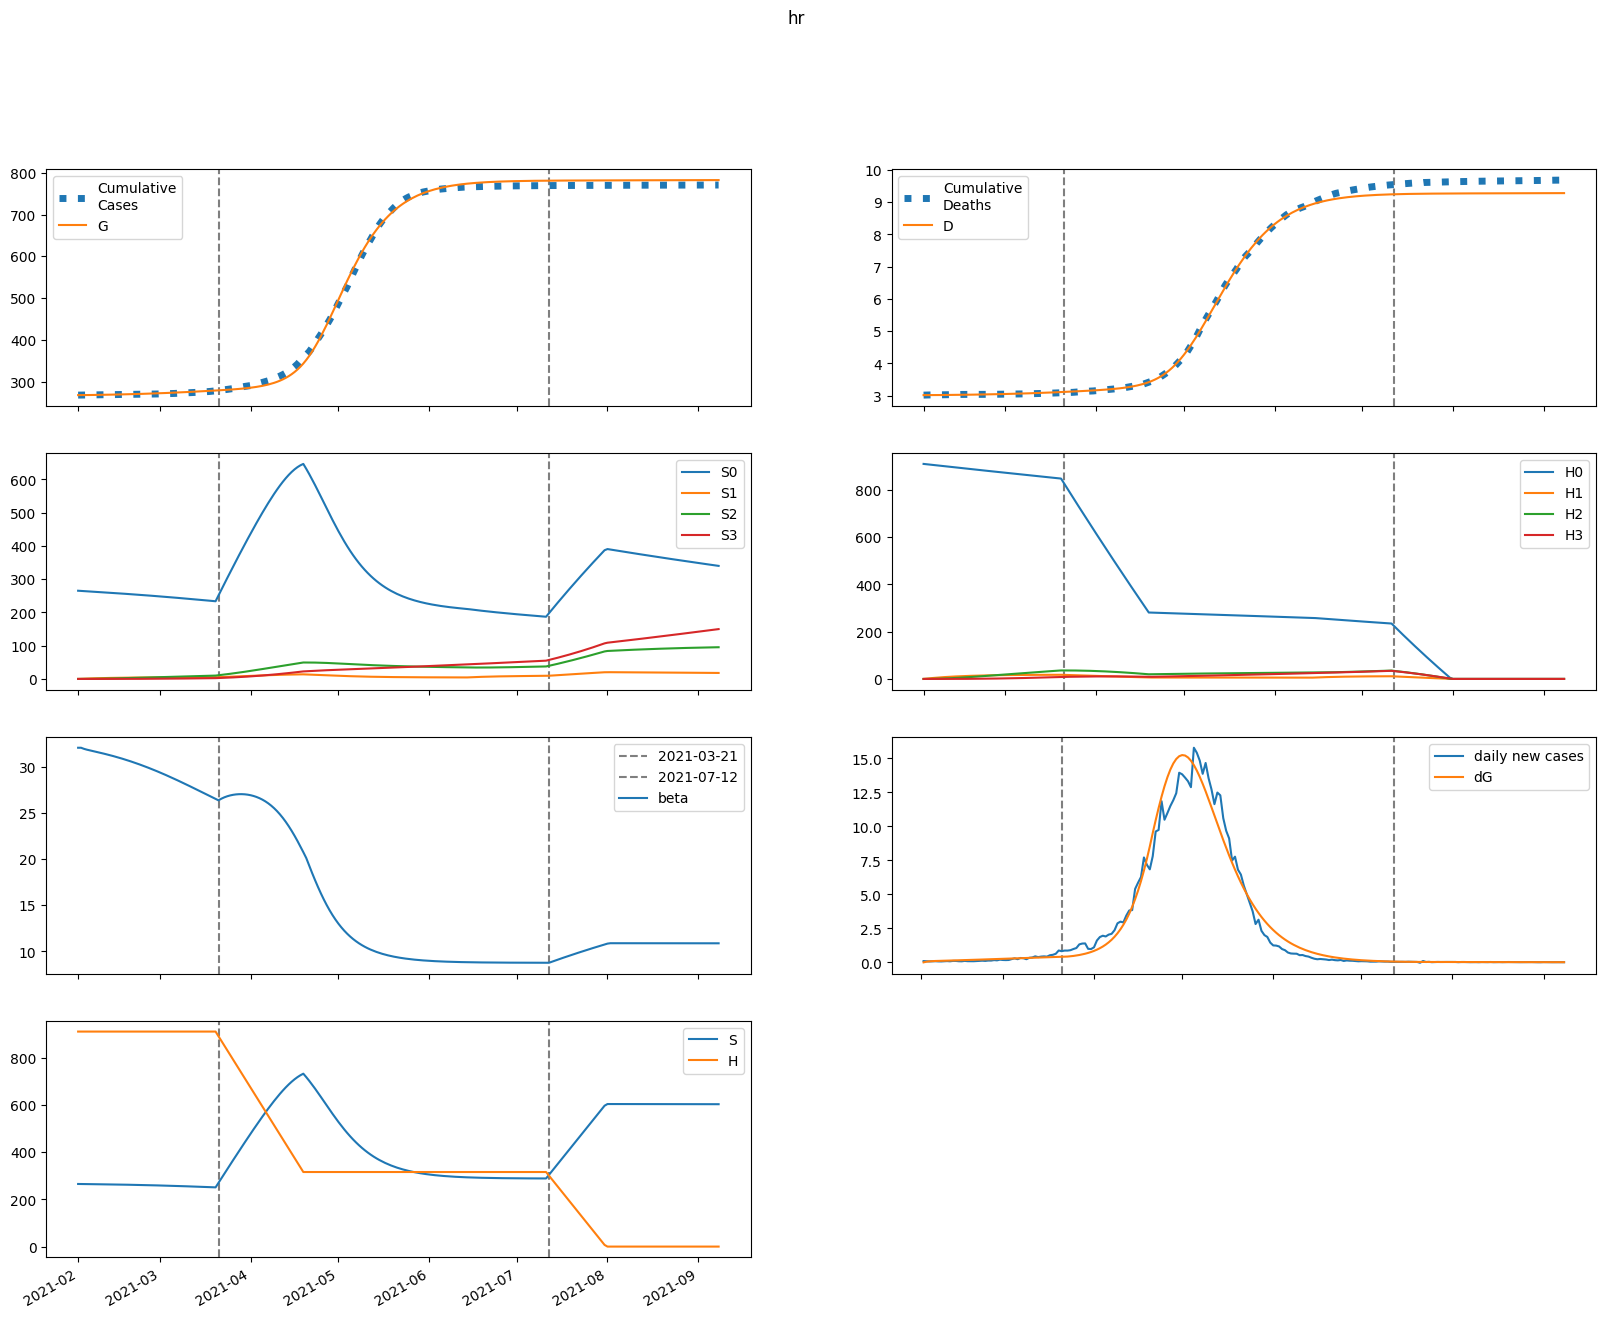

Data behind this chart, as committed beside it:
series, 2021-02-01, 2021-02-02, 2021-02-03, 2021-02-04, 2021-02-05, 2021-02-06, 2021-02-07, 2021-02-08, 2021-02-09, 2021-02-10, 2021-02-11, 2021-02-12, 2021-02-13, 2021-02-14, 2021-02-15, 2021-02-16, 2021-02-17, 2021-02-18, 2021-02-19, 2021-02-20, 2021-02-21, 2021-02-22, 2021-02-23
S, 265179, 264933, 264744, 264580, 264427, 264274, 264120, 263960, 263795, 263624, 263445, 263259, 263065, 262863, 262653, 262435, 262209, 261974, 261730, 261477, 261216, 260945, 260665
E, 0.0, 245.8, 381.4, 461.9, 515.2, 555.1, 588.8, 619.8, 649.9, 680, 710.6, 741.9, 774, 807, 840.9, 875.7, 911.3, 947.8, 985, 1023, 1062, 1101, 1141
I, 657.9, 503.5, 433.4, 406.3, 401.4, 408, 420.9, 437.4, 456.1, 476.2, 497.6, 519.9, 543.1, 567.1, 592, 617.7, 644.1, 671.3, 699.3, 728, 757.4, 787.5, 818.3
A, 74.5, 62.78, 58.35, 57.63, 58.8, 60.97, 63.69, 66.72, 69.96, 73.36, 76.89, 80.55, 84.32, 88.22, 92.23, 96.36, 100.6, 105, 109.5, 114.1, 118.8, 123.7, 128.6
IH, 0.0, 39.09, 63.24, 79.67, 92.06, 102.3, 111.5, 120, 128.3, 136.5, 144.7, 152.9, 161.2, 169.7, 178.4, 187.2, 196.3, 205.6, 215.2, 225, 235.1, 245.4, 256
IN, 115.3, 208.6, 257.1, 284, 301.1, 314, 325.7, 337.3, 349.7, 362.9, 377.2, 392.5, 408.7, 426, 444.1, 463.2, 483.1, 503.9, 525.5, 547.8, 570.9, 594.8, 619.4
D, 3018, 3018, 3018, 3019, 3019, 3020, 3021, 3021, 3022, 3023, 3024, 3025, 3026, 3027, 3029, 3030, 3031, 3033, 3034, 3036, 3037, 3039, 3041
R, 0.0, 33.71, 88.87, 156, 230.4, 310, 393.8, 481.6, 573.3, 669, 768.9, 873.3, 982.3, 1096, 1215, 1339, 1469, 1605, 1746, 1894, 2048, 2208, 2376
G, 267897, 267897, 267945, 268020, 268110, 268211, 268320, 268435, 268556, 268684, 268817, 268956, 269101, 269252, 269410, 269575, 269746, 269925, 270110, 270303, 270503, 270711, 270927
H, 910638, 910638, 910638, 910638, 910638, 910638, 910638, 910638, 910638, 910638, 910638, 910638, 910638, 910638, 910638, 910638, 910638, 910638, 910638, 910638, 910638, 910638, 910638
S0, 265179, 264536, 263951, 263392, 262844, 262298, 261751, 261201, 260646, 260085, 259518, 258946, 258366, 257780, 257187, 256587, 255980, 255366, 254744, 254114, 253477, 252832, 252179
E0, 0.0, 245.8, 381.1, 461.2, 514, 553.3, 586.3, 616.6, 645.8, 675.1, 704.7, 735, 766, 797.9, 830.6, 864.1, 898.4, 933.6, 969.4, 1006, 1043, 1081, 1120
I0, 657.9, 503.5, 433.4, 406.3, 401.2, 407.7, 420.3, 436.4, 454.7, 474.4, 495.2, 516.9, 539.5, 562.8, 586.9, 611.8, 637.3, 663.6, 690.6, 718.3, 746.6, 775.6, 805.2
A0, 74.5, 62.78, 58.35, 57.62, 58.78, 60.93, 63.61, 66.6, 69.79, 73.13, 76.59, 80.16, 83.84, 87.64, 91.54, 95.55, 99.67, 103.9, 108.3, 112.7, 117.3, 122, 126.7
IH0, 0.0, 39.09, 63.24, 79.67, 92.06, 102.3, 111.4, 120, 128.2, 136.3, 144.4, 152.5, 160.7, 169.1, 177.6, 186.3, 195.1, 204.2, 213.5, 223.1, 232.8, 242.9, 253.1
IN0, 115.3, 208.6, 257.1, 284, 301.1, 314, 325.6, 337.1, 349.3, 362.4, 376.5, 391.5, 407.4, 424.3, 442, 460.6, 480, 500.1, 521.1, 542.8, 565.1, 588.2, 612
D0, 3018, 3018, 3018, 3019, 3019, 3020, 3021, 3021, 3022, 3023, 3024, 3025, 3026, 3027, 3029, 3030, 3031, 3033, 3034, 3036, 3037, 3039, 3041
R0, 0.0, 33.71, 88.87, 156, 230.4, 310, 393.8, 481.6, 573.2, 668.8, 768.6, 872.7, 981.4, 1095, 1213, 1337, 1466, 1601, 1741, 1887, 2040, 2199, 2364
G0, 267897, 267897, 267945, 268020, 268110, 268211, 268319, 268434, 268554, 268681, 268813, 268951, 269095, 269245, 269401, 269564, 269733, 269909, 270091, 270281, 270478, 270682, 270894
H0, 910638, 909273, 907909, 906547, 905187, 903829, 902473, 901120, 899768, 898418, 897071, 895725, 894382, 893040, 891700, 890363, 889027, 887694, 886362, 885033, 883705, 882380, 881056
S1, 0.0, 397.4, 765.3, 1106, 1421, 1713, 1983, 2232, 2463, 2677, 2874, 3055, 3223, 3378, 3520, 3652, 3773, 3884, 3985, 4079, 4165, 4243, 4314
E1, 0.0, 0.0, 0.2837, 0.695, 1.187, 1.747, 2.369, 3.05, 3.784, 4.565, 5.389, 6.251, 7.145, 8.068, 9.017, 9.988, 10.98, 11.99, 13.02, 14.06, 15.11, 16.18, 17.25
I1, 0.0, 0.0, 0.0, 0.05554, 0.1786, 0.369, 0.6243, 0.9416, 1.318, 1.749, 2.232, 2.763, 3.338, 3.953, 4.605, 5.289, 6.003, 6.744, 7.508, 8.294, 9.099, 9.922, 10.76
A1, 0.0, 0.0, 0.0, 0.006289, 0.02071, 0.04376, 0.0756, 0.1162, 0.1655, 0.2234, 0.2894, 0.3634, 0.4448, 0.5332, 0.6282, 0.7292, 0.8359, 0.9478, 1.065, 1.186, 1.311, 1.439, 1.572
IH1, 0.0, 0.0, 0.0, 0.0, 0.0033, 0.01342, 0.03337, 0.06555, 0.1118, 0.1736, 0.2519, 0.3474, 0.4604, 0.5908, 0.7386, 0.9033, 1.084, 1.281, 1.493, 1.719, 1.958, 2.21, 2.473
IN1, 0.0, 0.0, 0.0, 0.0, 0.009735, 0.03918, 0.09639, 0.1874, 0.3167, 0.4873, 0.7009, 0.9585, 1.26, 1.605, 1.992, 2.419, 2.885, 3.387, 3.923, 4.491, 5.088, 5.713, 6.362
D1, 0.0, 0.0, 0.0, 0.0, 0.0, 2.339038394021047e-05, 0.0001185, 0.0003551, 0.0008196, 0.001612, 0.002843, 0.004628, 0.007091, 0.01035, 0.01454, 0.01978, 0.02618, 0.03386, 0.04294, 0.05352, 0.0657, 0.07958, 0.09524
R1, 0.0, 0.0, 0.0, 0.0, 0.0009893, 0.006567, 0.02281, 0.05777, 0.121, 0.2232, 0.3756, 0.5902, 0.8789, 1.254, 1.727, 2.309, 3.012, 3.846, 4.821, 5.946, 7.231, 8.682, 10.31
G1, 0.0, 0.0, 0.0, 0.05554, 0.1916, 0.424, 0.7659, 1.23, 1.827, 2.567, 3.461, 4.516, 5.74, 7.138, 8.718, 10.48, 12.44, 14.59, 16.93, 19.48, 22.23, 25.19, 28.36
H1, 0.0, 1366, 2632, 3806, 4894, 5902, 6836, 7702, 8503, 9246, 9933, 10569, 11158, 11702, 12206, 12672, 13102, 13500, 13867, 14206, 14519, 14807, 15073
S2, 0.0, 0.0, 28.37, 82.65, 160.6, 260.1, 379.2, 516.2, 669.3, 837, 1018, 1211, 1414, 1627, 1848, 2077, 2312, 2553, 2799, 3049, 3303, 3559, 3818
E2, 0.0, 0.0, 0.0, 0.006138, 0.02163, 0.04929, 0.09185, 0.152, 0.232, 0.3342, 0.4605, 0.6125, 0.7919, 1, 1.238, 1.508, 1.81, 2.146, 2.515, 2.92, 3.361, 3.838, 4.352
I2, 0.0, 0.0, 0.0, 0.0, 0.001202, 0.005154, 0.01359, 0.02838, 0.05147, 0.08481, 0.1303, 0.1899, 0.2652, 0.358, 0.4698, 0.6019, 0.7559, 0.9328, 1.134, 1.36, 1.613, 1.892, 2.199
A2, 0.0, 0.0, 0.0, 0.0, 0.0001361, 0.0005942, 0.001593, 0.003379, 0.006216, 0.01038, 0.01616, 0.02382, 0.03365, 0.04591, 0.06086, 0.07874, 0.09978, 0.1242, 0.1522, 0.184, 0.2198, 0.2598, 0.304
IH2, 0.0, 0.0, 0.0, 0.0, 0.0, 7.139850341610268e-05, 0.0003671, 0.001121, 0.002642, 0.00531, 0.009566, 0.0159, 0.02484, 0.03693, 0.05276, 0.07289, 0.0979, 0.1284, 0.1649, 0.2079, 0.2581, 0.3158, 0.3817
IN2, 0.0, 0.0, 0.0, 0.0, 0.0, 0.0002106, 0.001074, 0.003252, 0.007606, 0.01518, 0.02715, 0.04481, 0.06955, 0.1028, 0.1459, 0.2004, 0.2677, 0.3492, 0.4461, 0.5598, 0.6914, 0.8422, 1.013
D2, 0.0, 0.0, 0.0, 0.0, 0.0, 0.0, 5.060418104061321e-07, 3.108210405906677e-06, 1.1051029472555843e-05, 2.9775413196206016e-05, 6.741300499454656e-05, 0.0001352, 0.0002479, 0.0004239, 0.0006857, 0.00106, 0.001576, 0.00227, 0.00318, 0.004348, 0.005822, 0.007651, 0.00989
R2, 0.0, 0.0, 0.0, 0.0, 0.0, 2.140338483115657e-05, 0.0001651, 0.0006721, 0.001981, 0.00478, 0.01005, 0.01912, 0.03364, 0.05569, 0.0877, 0.1325, 0.1934, 0.2739, 0.378, 0.5102, 0.6751, 0.8778, 1.124
G2, 0.0, 0.0, 0.0, 0.0, 0.001202, 0.005436, 0.01508, 0.03306, 0.06281, 0.1082, 0.1737, 0.2638, 0.3837, 0.5387, 0.7345, 0.9769, 1.272, 1.627, 2.047, 2.539, 3.111, 3.769, 4.52
H2, 0.0, 0.0, 97.57, 284.4, 552.9, 895.9, 1307, 1780, 2309, 2888, 3514, 4182, 4887, 5626, 6395, 7191, 8010, 8851, 9710, 10584, 11473, 12374, 13284
S3, 0.0, 0.0, 0.0, 0.3376, 1.321, 3.233, 6.328, 10.84, 16.98, 24.95, 34.91, 47.02, 61.42, 78.24, 97.59, 119.6, 144.3, 171.7, 202.1, 235.4, 271.6, 310.9, 353.1
E3, 0.0, 0.0, 0.0, 0.0, 3.92914569188478e-05, 0.0001829, 0.0005216, 0.001172, 0.002275, 0.003994, 0.006514, 0.01004, 0.0148, 0.02102, 0.02898, 0.03894, 0.05121, 0.06607, 0.08386, 0.1049, 0.1296, 0.1582, 0.1911
I3, 0.0, 0.0, 0.0, 0.0, 0.0, 7.691470265712801e-06, 4.169036081479519e-05, 0.000134, 0.000332, 0.0006994, 0.001317, 0.002283, 0.003713, 0.005738, 0.008507, 0.01218, 0.01695, 0.02299, 0.03053, 0.03978, 0.05098, 0.06438, 0.08023
A3, 0.0, 0.0, 0.0, 0.0, 0.0, 8.709598583336803e-07, 4.788306555864072e-06, 1.5597459165879543e-05, 3.912155102098155e-05, 8.339252534687419e-05, 0.0001588, 0.0002782, 0.000457, 0.0007131, 0.001067, 0.001542, 0.002162, 0.002957, 0.003957, 0.005193, 0.006702, 0.00852, 0.01069
IH3, 0.0, 0.0, 0.0, 0.0, 0.0, 0.0, 4.570306397735744e-07, 2.8668707875014643e-06, 1.0407080983424484e-05, 2.8597616393678995e-05, 6.59352279715582e-05, 0.0001345, 0.0002503, 0.000434, 0.0007109, 0.001111, 0.001671, 0.002432, 0.003439, 0.004746, 0.00641, 0.008494, 0.01107
IN3, 0.0, 0.0, 0.0, 0.0, 0.0, 0.0, 1.3481755118782007e-06, 8.398620877489112e-06, 3.0286942931147145e-05, 8.269889482270102e-05, 0.0001895, 0.0003842, 0.0007111, 0.001226, 0.001998, 0.003108, 0.004651, 0.006734, 0.00948, 0.01302, 0.01751, 0.02311, 0.02999
D3, 0.0, 0.0, 0.0, 0.0, 0.0, 0.0, 0.0, 3.239236136564902e-09, 2.3558380293590775e-08, 9.731928353274196e-08, 3.000068593327354e-07, 7.673273287523121e-07, 1.7203838526176934e-06, 3.4943843816889596e-06, 6.570299795296198e-06, 1.1608910244323161e-05, 1.9486724691407987e-05, 3.133331278641324e-05, 4.8569637899152285e-05, 7.294701998376851e-05, 0.0001066, 0.000152, 0.0002122
R3, 0.0, 0.0, 0.0, 0.0, 0.0, 0.0, 1.3700571012945555e-07, 1.2115277422222288e-06, 5.66943003447332e-06, 1.9061121537108942e-05, 5.19671788030586e-05, 0.0001224, 0.0002583, 0.0005009, 0.0009079, 0.001557, 0.002548, 0.00401, 0.006101, 0.009014, 0.01298, 0.01828, 0.02522
G3, 0.0, 0.0, 0.0, 0.0, 0.0, 7.691470265712801e-06, 4.3495566966446965e-05, 0.0001456, 0.000375, 0.0008203, 0.001602, 0.002877, 0.004843, 0.007739, 0.01185, 0.01753, 0.02515, 0.03518, 0.04811, 0.06453, 0.08506, 0.1104, 0.1414
H3, 0.0, 0.0, 0.0, 1.162, 4.548, 11.13, 21.8, 37.35, 58.54, 86.02, 120.4, 162.2, 212, 270.2, 337.2, 413.3, 498.9, 594.3, 699.6, 815.2, 941.2, 1078, 1225
beta, 32.08, 32.08, 31.96, 31.87, 31.8, 31.72, 31.65, 31.58, 31.5, 31.43, 31.35, 31.26, 31.18, 31.09, 31, 30.9, 30.81, 30.71, 30.6, 30.5, 30.39, 30.27, 30.16
